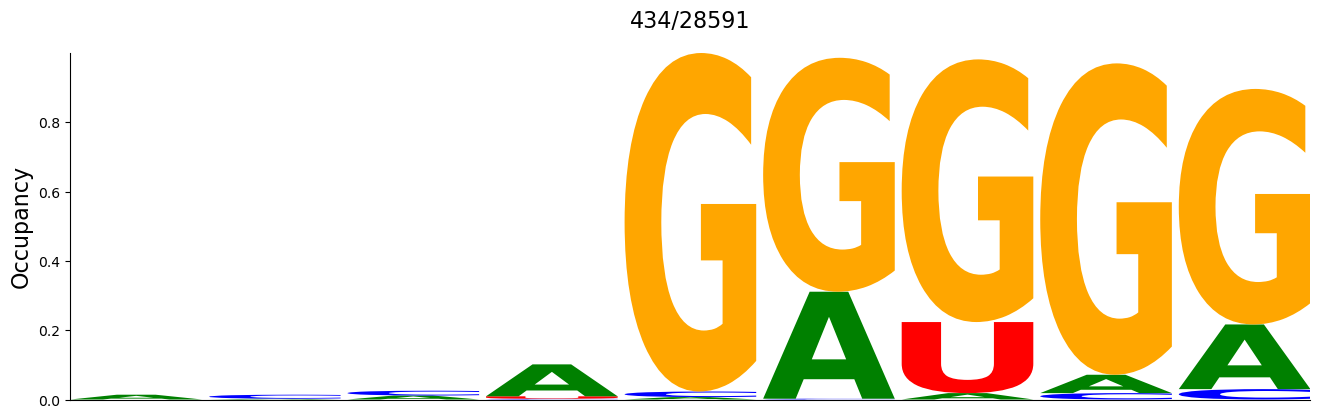

The table this chart was drawn from, first rows:
#support=434
A	C	G	U
0.01382	0.0	0.0	0.0
0.002304	0.01152	0.0	0.0
0.01152	0.01382	0.0	0.0
0.09217	0.002304	0.0	0.006912
0.006912	0.01613	0.977	0.0
0.3088	0.002304	0.6751	0.0
0.01843	0.0	0.7581	0.2051
0.053	0.01843	0.8986	0.0
0.1866	0.02995	0.6797	0.0
